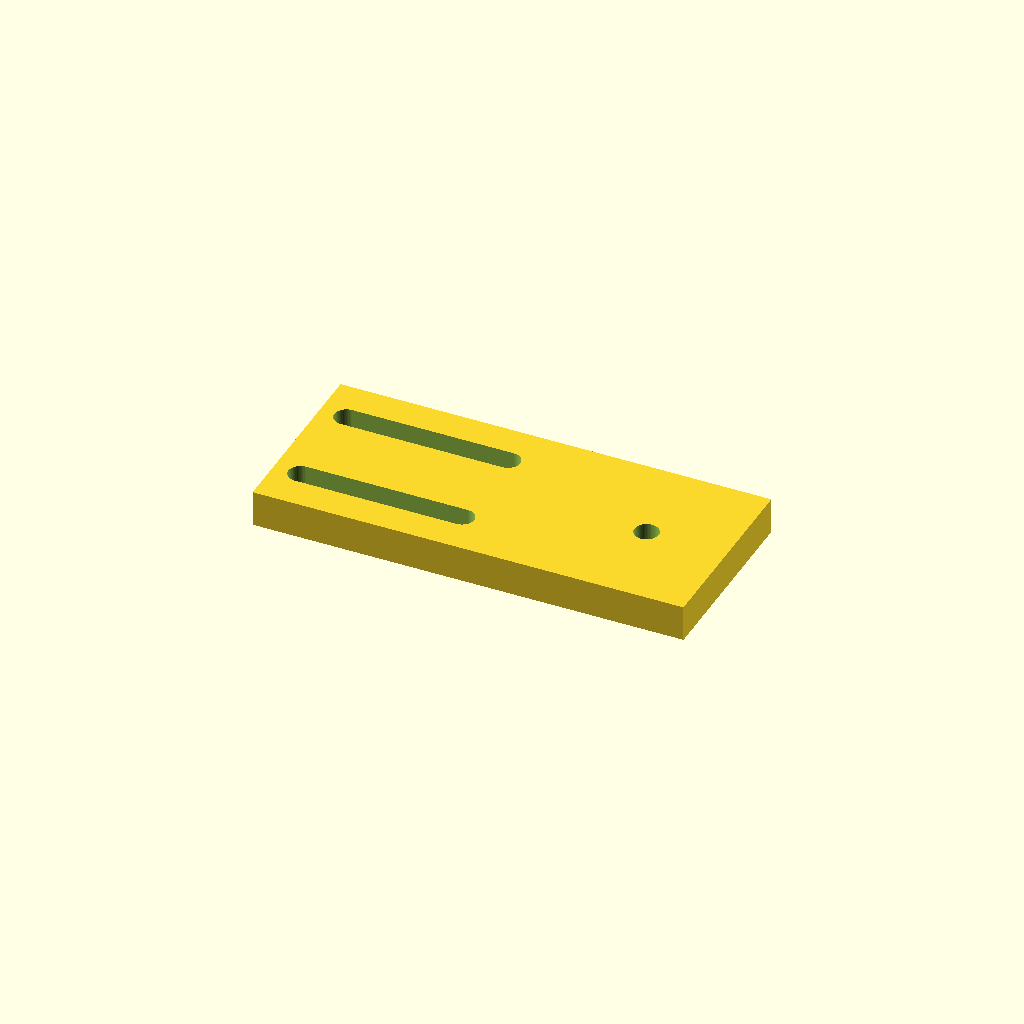
Cell 1: the model at its default parameters.
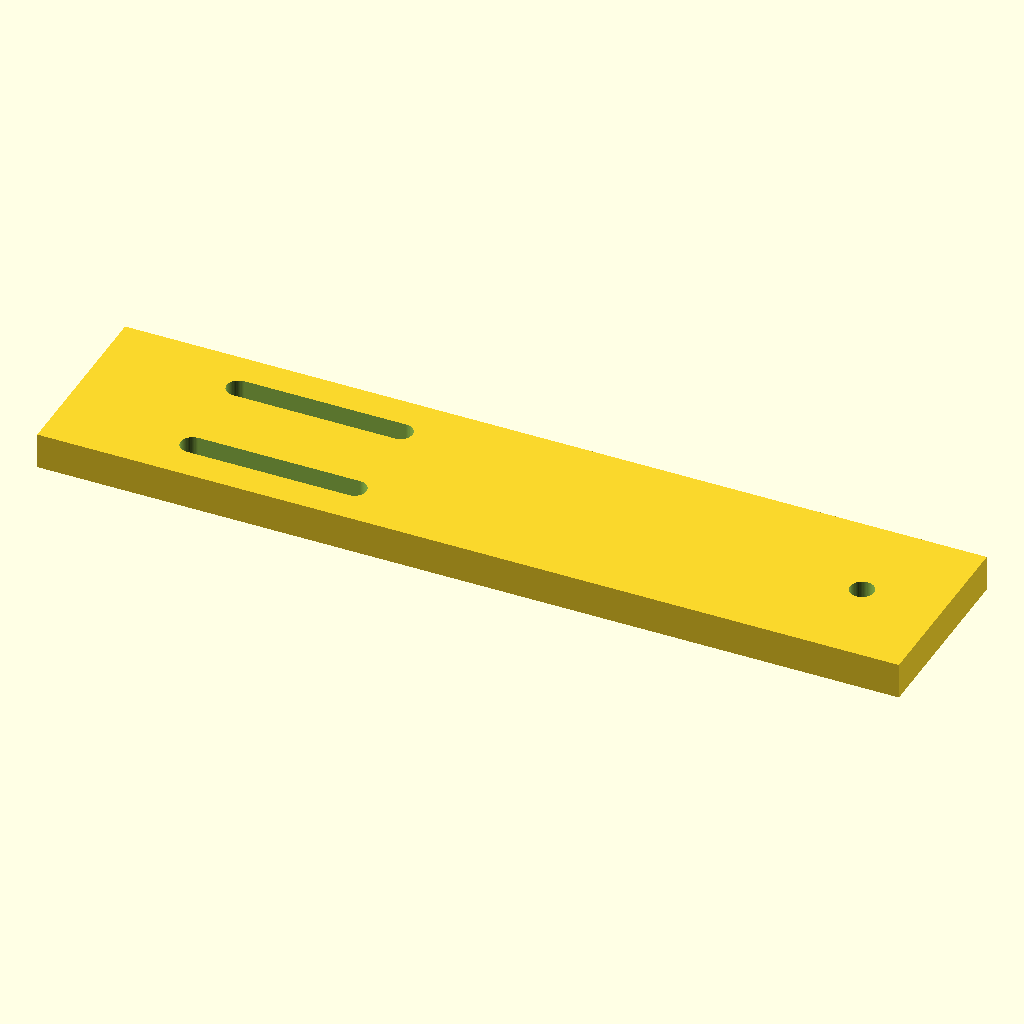
Cell 2: slide_l = 192 (everything else at default).
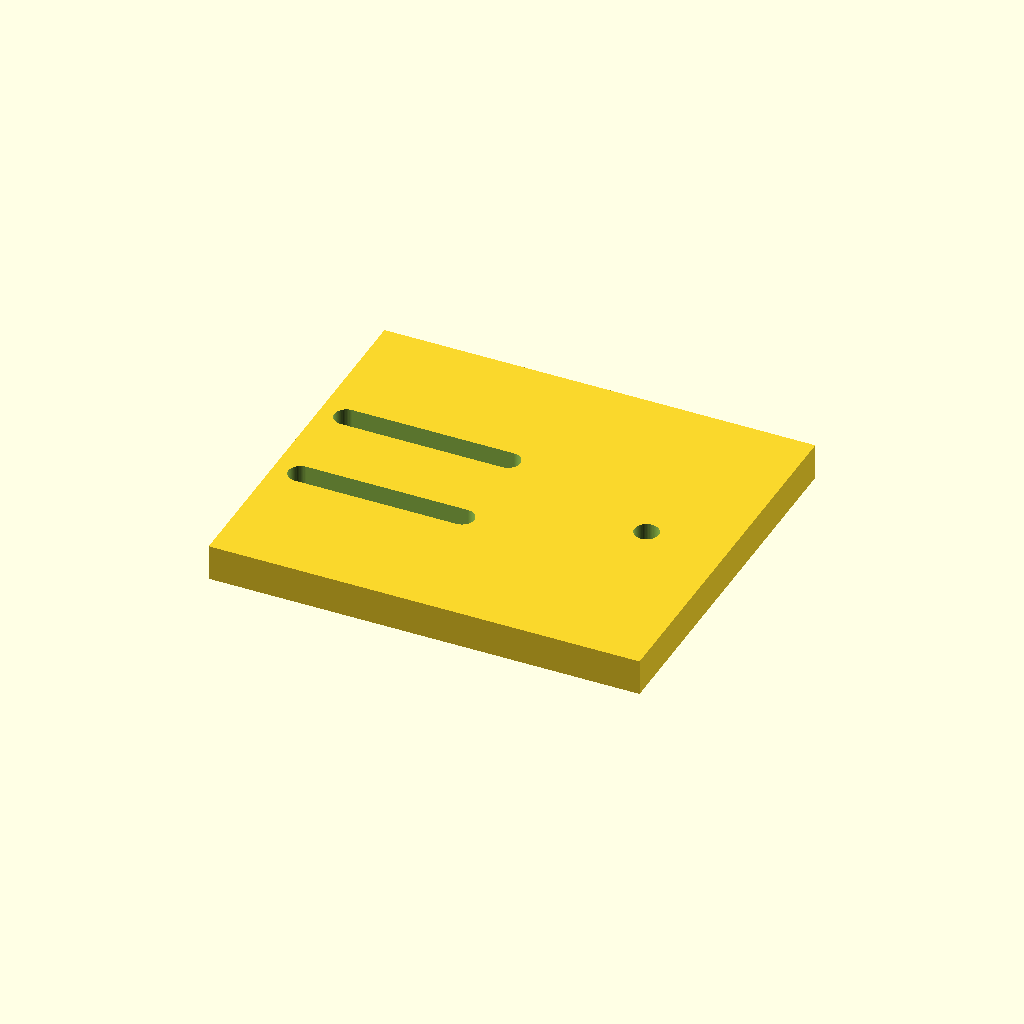
Cell 3: slide_w = 84 (everything else at default).
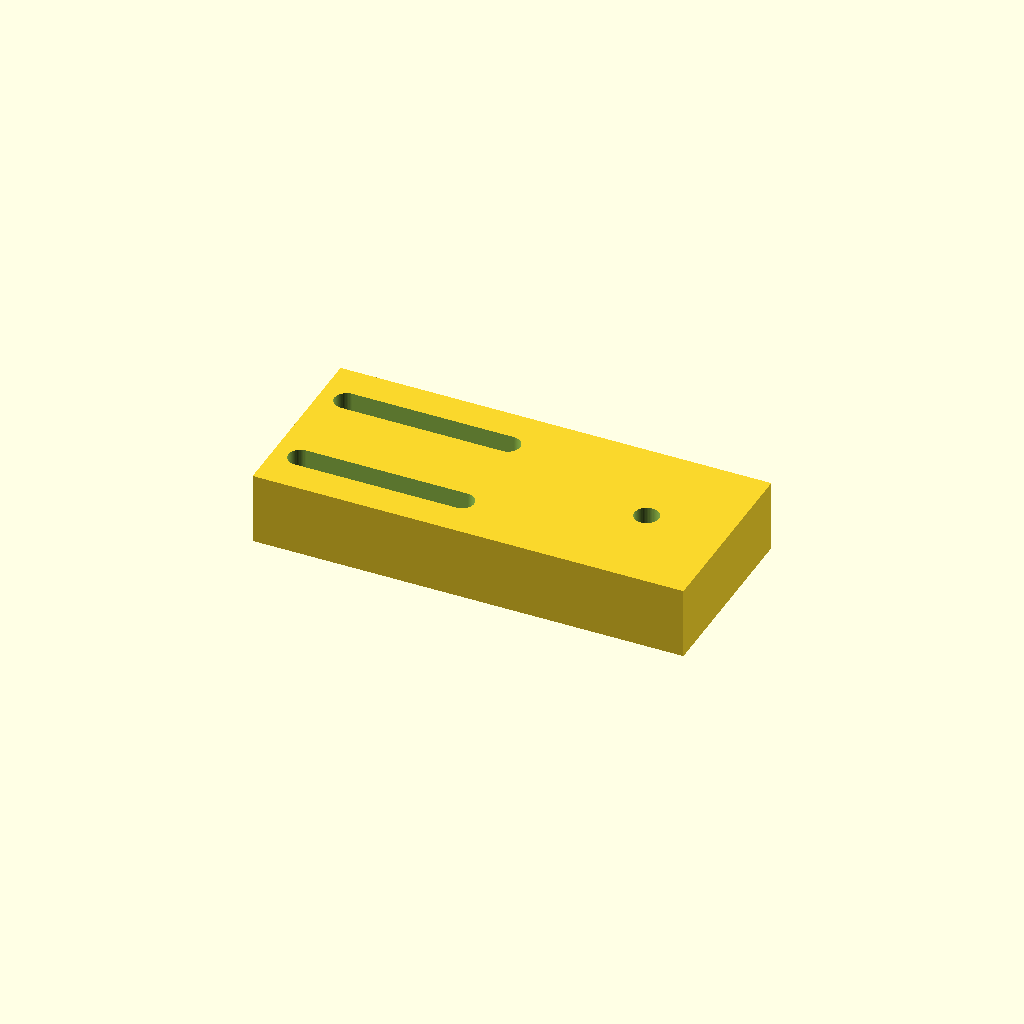
Cell 4: the same model with slide_t = 16.
One fixed orthographic camera (rotation 55°, 0°, 25°; colour scheme Cornfield) for every cell.
The OpenSCAD source (optional_data/data/parts/part_0175.scad):
// GT2 idler tensioner slide for 9 mm belt.
$fn = 60;
eps = 0.02;
slide_l = 96;
slide_w = 42;
slide_t = 8;
belt_w = 9;
slot_l = 36;
axle_d = 5.4;
axle_x = slide_l / 2 - 18;
module slot(y) {
    hull() {
        translate([-slide_l / 4 - slot_l / 2, y, -slide_t / 2 - eps]) cylinder(d = 5.4, h = slide_t + 2 * eps);
        translate([-slide_l / 4 + slot_l / 2, y, -slide_t / 2 - eps]) cylinder(d = 5.4, h = slide_t + 2 * eps);
    }
}
difference() {
    cube([slide_l, slide_w, slide_t], center = true);
    slot(-11);
    slot(11);
    translate([axle_x, 0, -slide_t / 2 - eps]) cylinder(d = axle_d, h = slide_t + 2 * eps);
}
Parameter table extracted from the source (name, type, default, range or options):
eps: number, default 0.02
slide_l: number, default 96
slide_w: number, default 42
slide_t: number, default 8
belt_w: number, default 9
slot_l: number, default 36
axle_d: number, default 5.4
